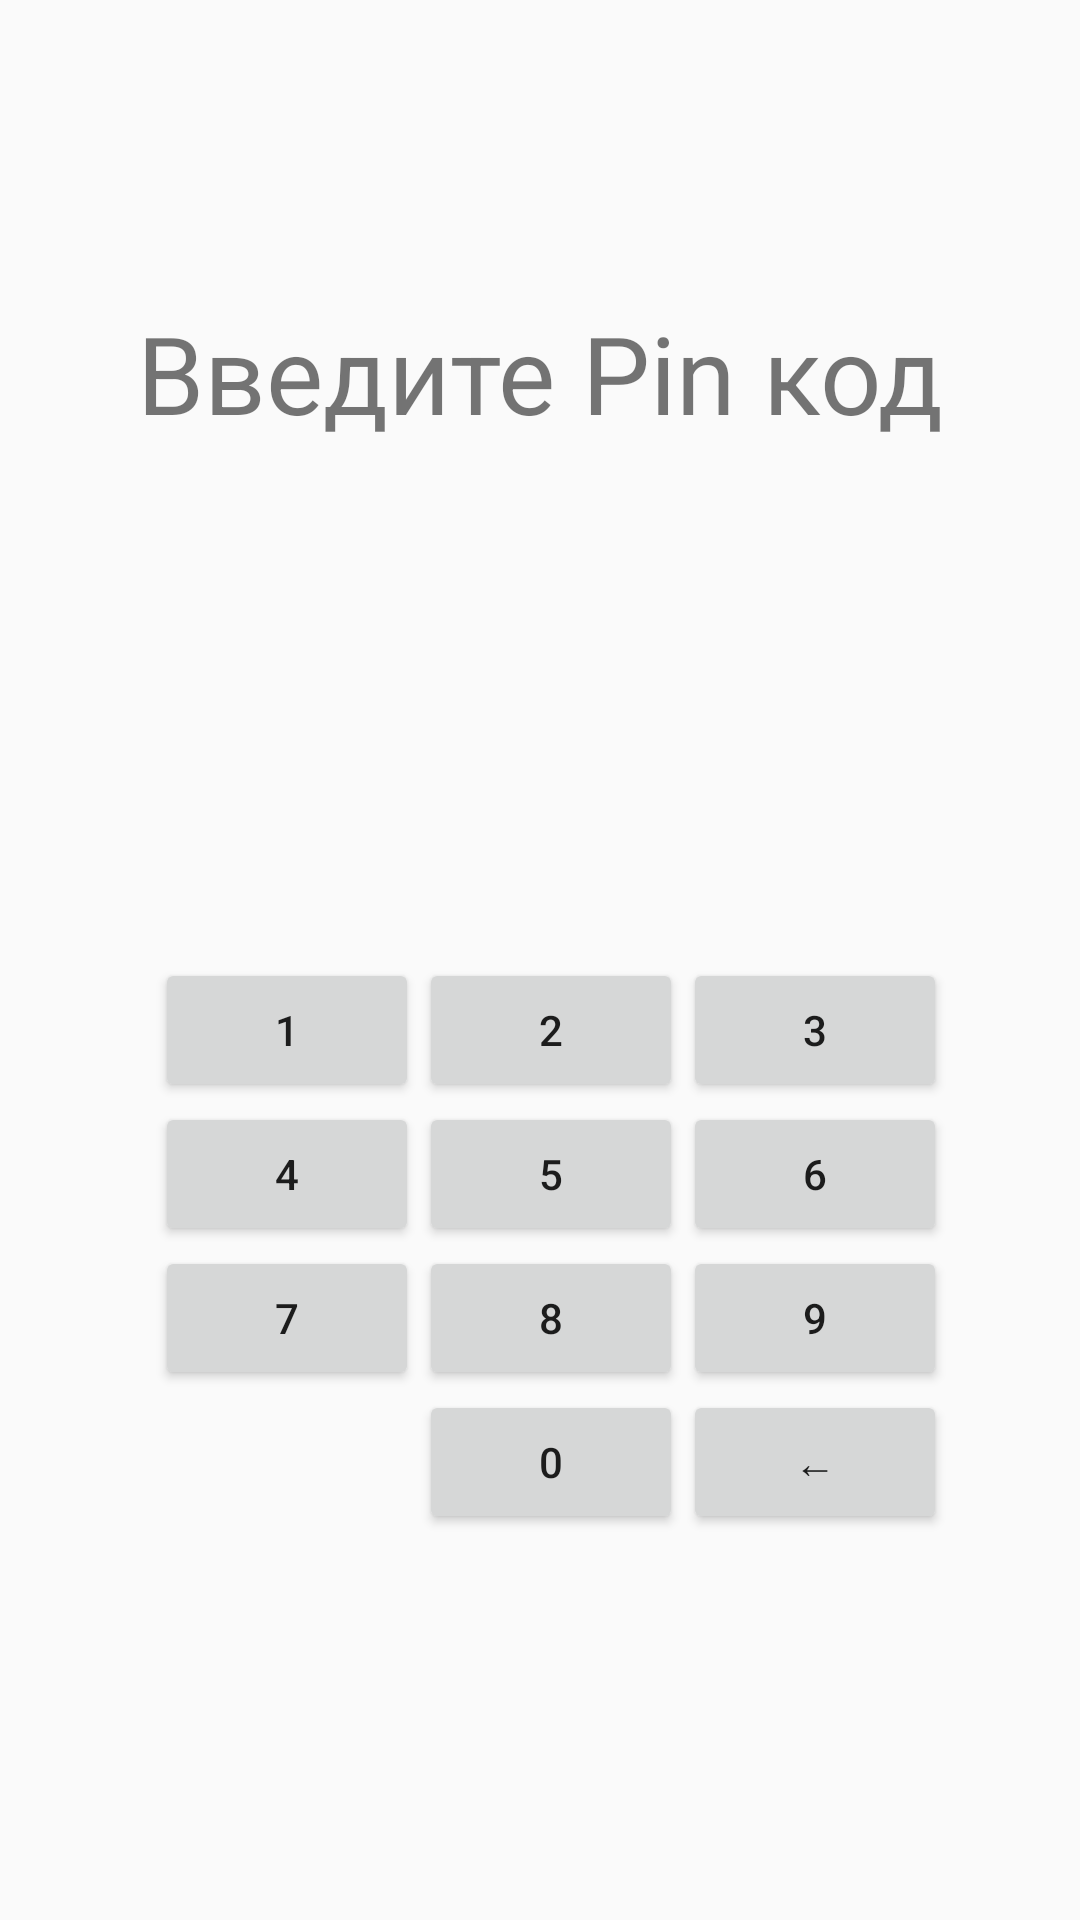

Write the Android layout XML for this screen, with the resource values it uses.
<!-- AndroidManifest.xml: application theme AppTheme -->
<!-- res/layout/activity_main.xml -->
<?xml version="1.0" encoding="utf-8"?>
<androidx.constraintlayout.widget.ConstraintLayout xmlns:android="http://schemas.android.com/apk/res/android"
    xmlns:app="http://schemas.android.com/apk/res-auto"
    xmlns:tools="http://schemas.android.com/tools"
    android:layout_width="match_parent"
    android:layout_height="match_parent"
    tools:context=".MainActivity">

    <ImageView
        android:id="@+id/imageViewPin0"
        android:layout_width="0dp"
        android:layout_height="45dp"
        app:layout_constraintDimensionRatio="1:1"
        android:layout_marginTop="50dp"
        app:layout_constraintTop_toBottomOf="@+id/inputTextView"
        app:layout_constraintStart_toStartOf="parent"
        app:layout_constraintEnd_toStartOf="@+id/imageViewPin1"/>
    <ImageView
        android:id="@+id/imageViewPin1"
        android:layout_width="0dp"
        android:layout_height="45dp"
        android:layout_marginTop="50dp"
        app:layout_constraintDimensionRatio="1:1"
        app:layout_constraintTop_toBottomOf="@+id/inputTextView"
        app:layout_constraintStart_toEndOf="@+id/imageViewPin0"
        app:layout_constraintEnd_toStartOf="@+id/imageViewPin2"/>
    <ImageView
        android:id="@+id/imageViewPin2"
        android:layout_width="0dp"
        android:layout_height="45dp"
        android:layout_marginTop="50dp"
        app:layout_constraintDimensionRatio="1:1"
        app:layout_constraintTop_toBottomOf="@+id/inputTextView"
        app:layout_constraintStart_toEndOf="@+id/imageViewPin1"
        app:layout_constraintEnd_toStartOf="@+id/imageViewPin3"/>
    <ImageView
        android:id="@+id/imageViewPin3"
        android:layout_width="0dp"
        android:layout_height="45dp"
        android:layout_marginTop="50dp"
        app:layout_constraintDimensionRatio="1:1"
        app:layout_constraintTop_toBottomOf="@+id/inputTextView"
        app:layout_constraintEnd_toEndOf="parent"
        app:layout_constraintStart_toEndOf="@+id/imageViewPin2"/>


    <GridLayout
        android:id="@+id/gridLayout"
        android:layout_width="wrap_content"
        android:layout_height="wrap_content"
        android:layout_gravity="center"
        android:layout_marginStart="50dp"
        android:layout_marginTop="76dp"
        android:layout_marginEnd="68dp"
        android:columnCount="3"
        android:orientation="horizontal"
        app:layout_constraintEnd_toEndOf="@id/imageViewPin3"
        app:layout_constraintHorizontal_bias="0.365"
        app:layout_constraintStart_toStartOf="@+id/imageViewPin0"
        app:layout_constraintTop_toBottomOf="@+id/imageViewPin0">


        <Button
            android:id="@+id/one_btn"
            android:text="@string/one_number" />

        <Button
            android:id="@+id/two_btn"
            android:text="@string/two_number" />

        <Button
            android:id="@+id/three_btn"
            android:text="@string/three_number" />

        <Button
            android:id="@+id/four_btn"
            android:text="@string/four_number" />

        <Button
            android:id="@+id/five_btn"
            android:text="@string/five_number" />

        <Button
            android:id="@+id/six_btn"
            android:text="@string/six_number" />

        <Button
            android:id="@+id/seven_btn"
            android:text="@string/seven_number" />

        <Button
            android:id="@+id/eight_btn"
            android:text="@string/eight_number" />

        <Button
            android:id="@+id/nine_btn"
            android:text="@string/nine_number" />

        <Button
            android:id="@+id/zero_btn"
            android:layout_column="1"
            android:text="@string/zero_number" />

        <Button
            android:id="@+id/del_btn"
            android:layout_column="2"
            android:text="@string/del_number" />


    </GridLayout>

    <TextView
        android:id="@+id/inputTextView"
        android:layout_width="wrap_content"
        android:layout_height="wrap_content"
        android:layout_marginTop="100dp"
        android:text="@string/input_text_view"
        android:textSize="36sp"
        app:layout_constraintEnd_toEndOf="parent"
        app:layout_constraintStart_toStartOf="parent"
        app:layout_constraintTop_toTopOf="parent" />


</androidx.constraintlayout.widget.ConstraintLayout>
<!-- resources referenced by this layout -->
<resources>
  <string name="del_number">←</string>
  <string name="eight_number">8</string>
  <string name="five_number">5</string>
  <string name="four_number">4</string>
  <string name="input_text_view">Введите Pin код</string>
  <string name="nine_number">9</string>
  <string name="one_number">1</string>
  <string name="seven_number">7</string>
  <string name="six_number">6</string>
  <string name="three_number">3</string>
  <string name="two_number">2</string>
  <string name="zero_number">0</string>
  <style name="AppTheme" parent="Theme.AppCompat.Light.DarkActionBar">
          
          <item name="colorPrimary">@color/colorPrimary</item>
          <item name="colorPrimaryDark">@color/colorPrimaryDark</item>
          <item name="colorAccent">@color/colorAccent</item>
      </style>
  <color name="colorPrimary">#6200EE</color>
  <color name="colorPrimaryDark">#3700B3</color>
  <color name="colorAccent">#03DAC5</color>
</resources>
